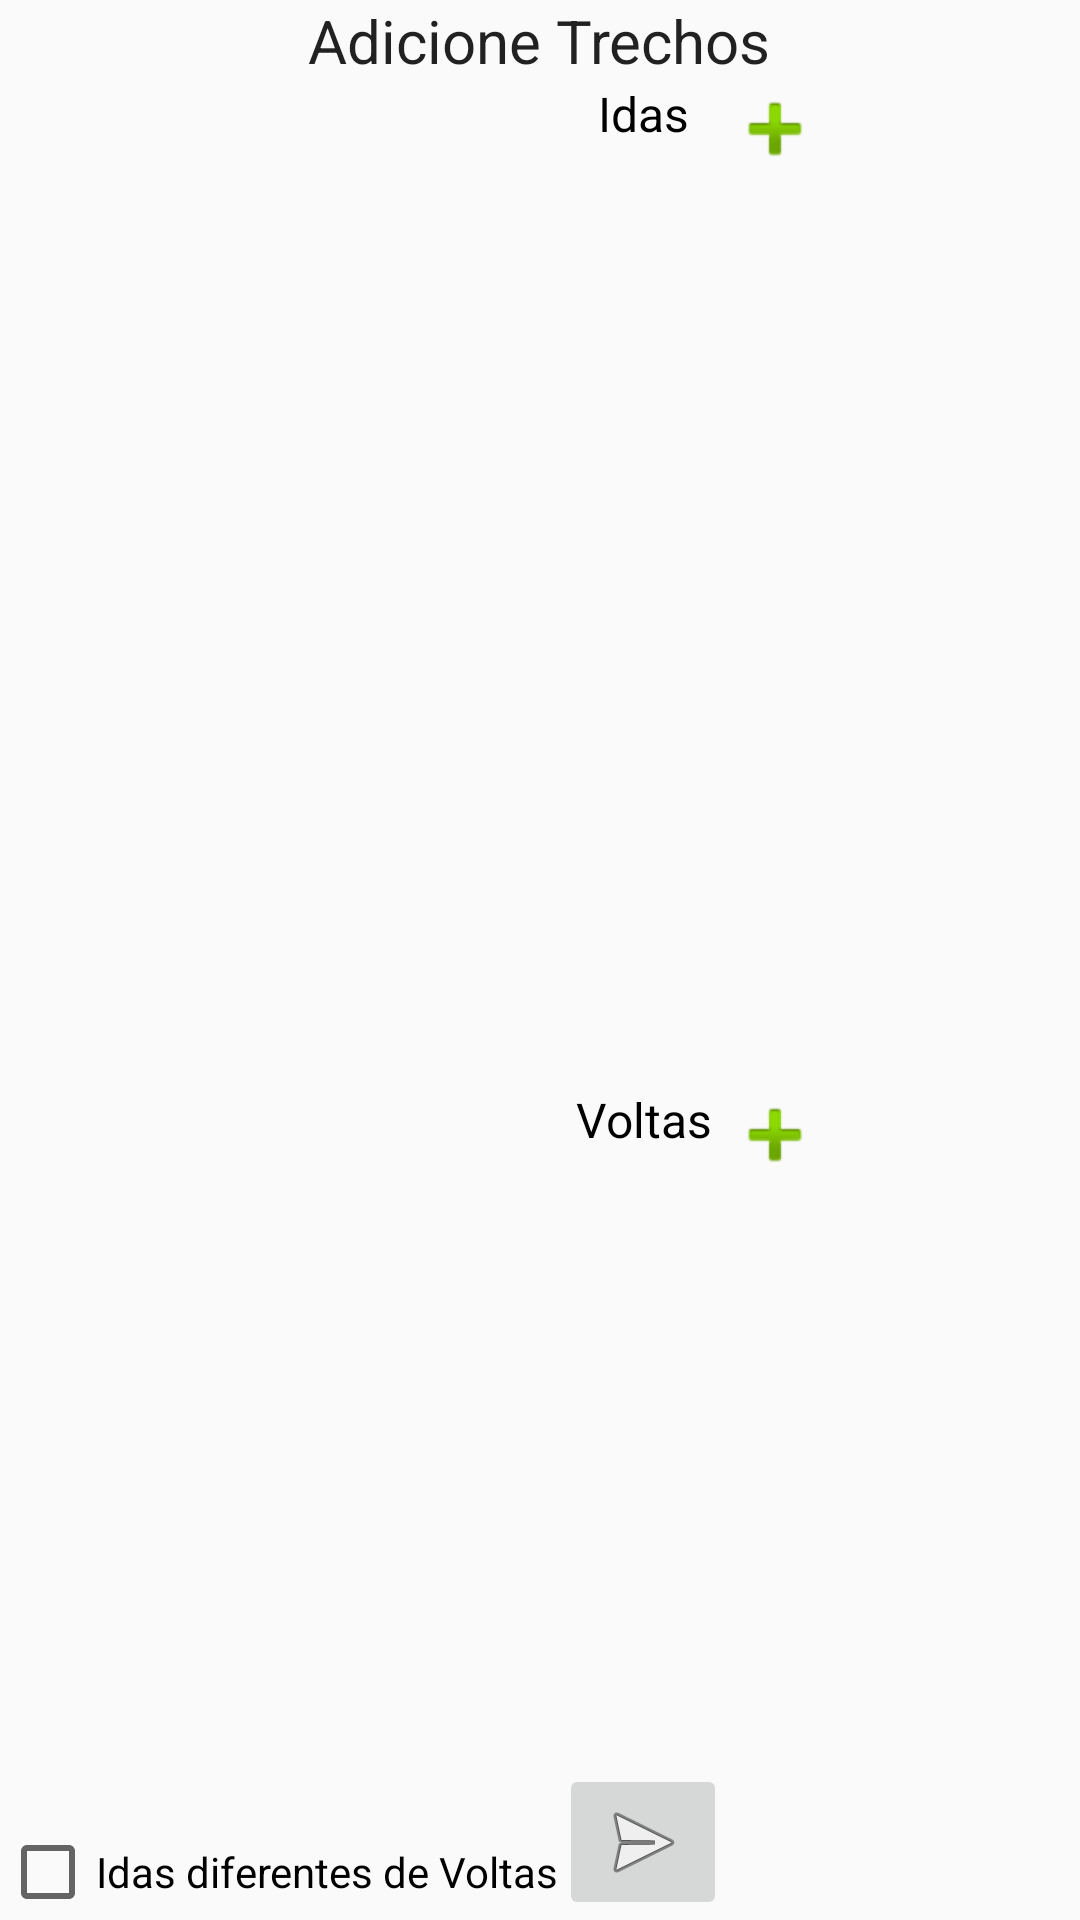

Layout XML and referenced resources for this Android screen:
<!-- AndroidManifest.xml: application theme Theme.AppCompat.Light.NoActionBar -->
<!-- res/layout/dialog_add_trecho.xml -->
<?xml version="1.0" encoding="utf-8"?>
<LinearLayout xmlns:android="http://schemas.android.com/apk/res/android"
    xmlns:app="http://schemas.android.com/apk/res-auto"
    android:orientation="vertical" android:layout_width="match_parent"
    android:layout_height="match_parent">

    <RelativeLayout
        android:layout_width="match_parent"
        android:layout_height="match_parent"
        >

        <ImageButton
            android:id="@+id/add_ida"
            android:layout_width="wrap_content"
            android:layout_height="wrap_content"
            android:layout_below="@+id/textView10"
            android:layout_toEndOf="@+id/textView21"
            android:background="@android:color/transparent"
            app:srcCompat="@android:drawable/ic_input_add"
            />

        <TextView
            android:id="@+id/textView10"
            android:layout_width="wrap_content"
            android:layout_height="wrap_content"
            android:layout_alignParentTop="true"
            android:layout_centerHorizontal="true"
            android:text="Adicione Trechos"
            android:textAlignment="center"
            android:textAppearance="@style/TextAppearance.AppCompat"
            android:textSize="20sp" />

        <ImageButton
            android:id="@+id/save_btn"
            android:layout_width="wrap_content"
            android:layout_height="wrap_content"
            app:srcCompat="@android:drawable/ic_menu_send"
            android:layout_alignParentBottom="true"
            android:layout_toEndOf="@+id/ida_volta" />

        <CheckBox
            android:id="@+id/ida_volta"
            android:layout_width="wrap_content"
            android:layout_height="wrap_content"
            android:text="Idas diferentes de Voltas"
            android:theme="@style/AppTheme.Picker"
            android:layout_alignBottom="@+id/save_btn"
            android:layout_alignParentStart="true" />

        <TextView
            android:id="@+id/textView19"
            android:layout_width="wrap_content"
            android:layout_height="wrap_content"
            android:layout_above="@+id/save_btn"
            android:layout_alignEnd="@+id/save_btn"
            android:layout_alignStart="@+id/save_btn"
            android:layout_marginBottom="204dp"
            android:text="Voltas"
            android:textAlignment="center"
            android:textColor="@android:color/background_dark"
            android:textSize="16sp" />

        <TextView
            android:id="@+id/textView21"
            android:layout_width="wrap_content"
            android:layout_height="wrap_content"
            android:layout_alignEnd="@+id/save_btn"
            android:layout_alignStart="@+id/textView19"
            android:layout_below="@+id/textView10"
            android:text="Idas"
            android:textAlignment="center"
            android:textColor="@android:color/background_dark"
            android:textSize="16sp" />

        <ImageButton
            android:id="@+id/add_volta"
            android:layout_width="wrap_content"
            android:layout_height="wrap_content"
            android:layout_alignTop="@+id/textView19"
            android:layout_toEndOf="@+id/textView19"
            android:background="@android:color/transparent"
            app:srcCompat="@android:drawable/ic_input_add" />

        <ListView
            android:id="@+id/list_ida"
            android:layout_width="match_parent"
            android:layout_height="match_parent"
            android:layout_above="@+id/textView19"
            android:layout_alignParentEnd="true"
            android:layout_below="@+id/add_ida" />

        <ListView
            android:id="@+id/list_volta"
            android:layout_width="match_parent"
            android:layout_height="match_parent"
            android:layout_above="@+id/save_btn"
            android:layout_alignParentStart="true"
            android:layout_below="@+id/add_volta" />


    </RelativeLayout>


</LinearLayout>
<!-- resources referenced by this layout -->
<resources>
  <style name="AppTheme.Picker" parent="Theme.AppCompat.Light.NoActionBar">
          <item name="android:textColorPrimary">@android:color/black</item>
      </style>
</resources>
